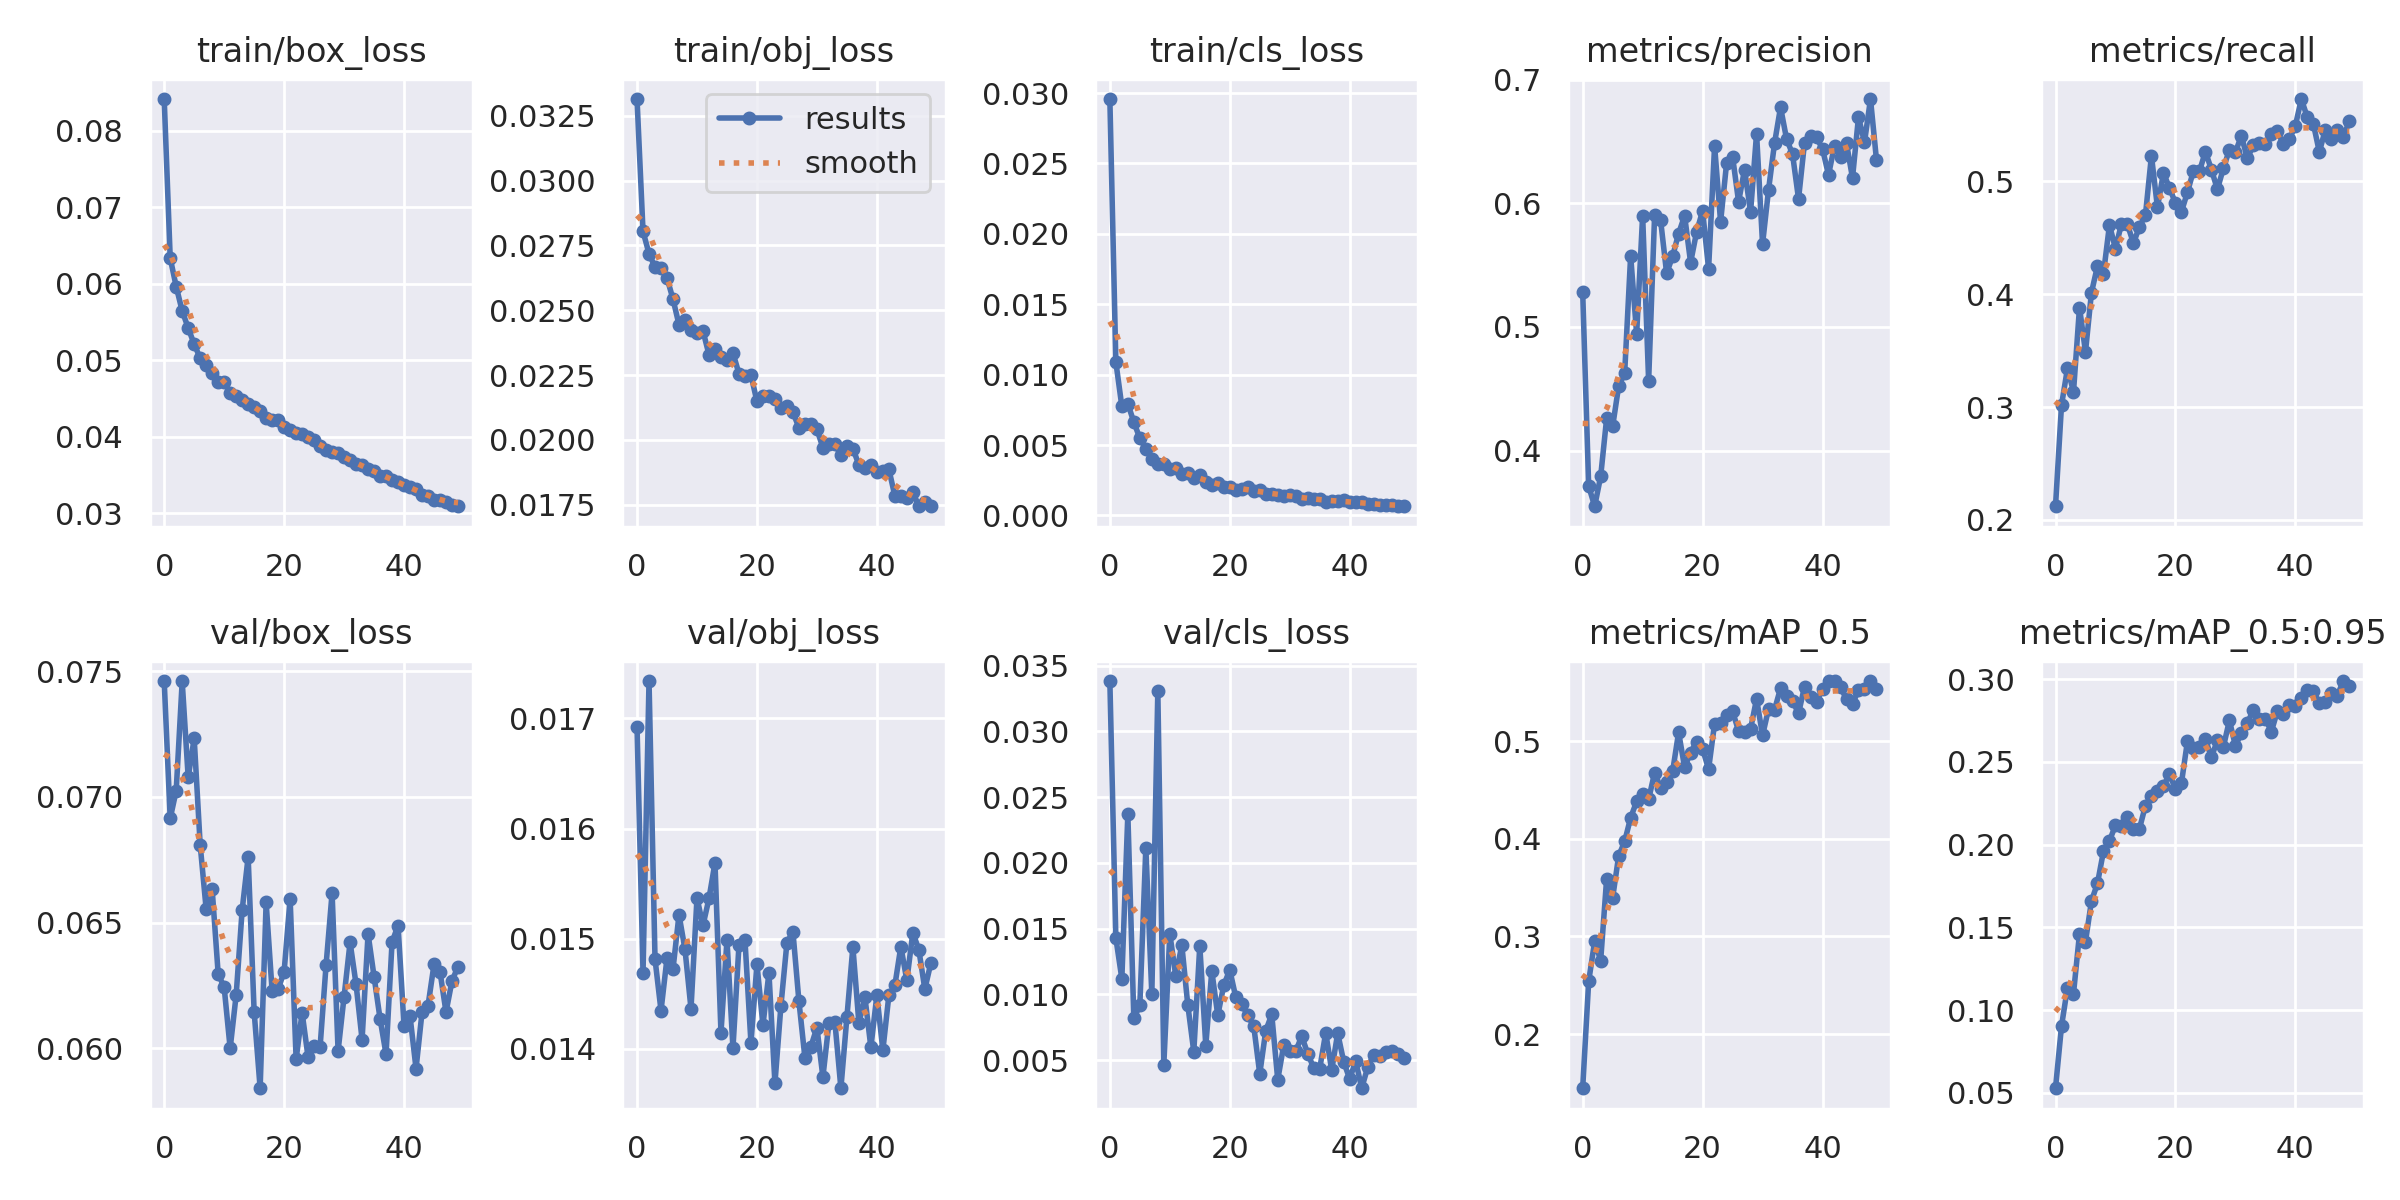

Source data for this figure (header and first rows):
epoch, train/box_loss, train/obj_loss, train/cls_loss, metrics/precision, metrics/recall, metrics/mAP_0.5, metrics/mAP_0.5:0.95, val/box_loss, val/obj_loss, val/cls_loss, x/lr0, x/lr1, x/lr2
0, 0.08415, 0.03315, 0.02957, 0.5284, 0.2122, 0.1445, 0.05269, 0.07461, 0.01693, 0.03383, 0.0701, 0.003322, 0.003322
1, 0.06337, 0.02805, 0.0109, 0.3712, 0.3016, 0.2539, 0.09021, 0.06914, 0.01469, 0.01429, 0.03997, 0.006524, 0.006524
2, 0.05964, 0.02718, 0.007746, 0.3549, 0.3344, 0.2952, 0.1136, 0.07025, 0.01734, 0.01119, 0.009705, 0.009593, 0.009593
3, 0.05645, 0.02667, 0.007935, 0.3791, 0.3134, 0.2753, 0.1099, 0.07459, 0.01481, 0.02371, 0.009406, 0.009406, 0.009406
4, 0.05423, 0.02663, 0.006629, 0.4261, 0.3881, 0.3594, 0.146, 0.07077, 0.01435, 0.008177, 0.009406, 0.009406, 0.009406
5, 0.0521, 0.02624, 0.005486, 0.4195, 0.3489, 0.3397, 0.1414, 0.07233, 0.01482, 0.009161, 0.009208, 0.009208, 0.009208
6, 0.05029, 0.02543, 0.004735, 0.452, 0.4014, 0.3824, 0.1659, 0.06809, 0.01472, 0.02114, 0.00901, 0.00901, 0.00901
7, 0.04937, 0.02444, 0.004027, 0.4626, 0.4249, 0.3974, 0.1766, 0.06553, 0.01522, 0.01001, 0.008812, 0.008812, 0.008812
8, 0.04841, 0.02463, 0.003691, 0.5576, 0.4182, 0.4216, 0.196, 0.06632, 0.0149, 0.03306, 0.008614, 0.008614, 0.008614
9, 0.04715, 0.02424, 0.003687, 0.4944, 0.4612, 0.4384, 0.2023, 0.06297, 0.01436, 0.004661, 0.008416, 0.008416, 0.008416
10, 0.04711, 0.02412, 0.003303, 0.59, 0.4403, 0.4463, 0.2117, 0.06243, 0.01537, 0.0146, 0.008218, 0.008218, 0.008218
11, 0.04578, 0.0242, 0.003403, 0.4563, 0.4623, 0.4406, 0.211, 0.06, 0.01512, 0.01138, 0.00802, 0.00802, 0.00802
12, 0.04535, 0.02329, 0.002925, 0.5909, 0.4617, 0.4679, 0.2167, 0.06212, 0.01537, 0.01376, 0.007822, 0.007822, 0.007822
13, 0.04482, 0.0235, 0.00304, 0.5861, 0.4451, 0.4525, 0.2092, 0.0655, 0.01569, 0.009188, 0.007624, 0.007624, 0.007624
14, 0.04435, 0.02318, 0.002627, 0.5434, 0.4598, 0.4584, 0.2096, 0.06761, 0.01414, 0.005642, 0.007426, 0.007426, 0.007426
15, 0.04394, 0.02307, 0.002842, 0.5571, 0.47, 0.4691, 0.2236, 0.06146, 0.01499, 0.0137, 0.007228, 0.007228, 0.007228
16, 0.04341, 0.02335, 0.002385, 0.5756, 0.5226, 0.5092, 0.2294, 0.05842, 0.01401, 0.006106, 0.00703, 0.00703, 0.00703
17, 0.04251, 0.02255, 0.00214, 0.5899, 0.4769, 0.4733, 0.2325, 0.0658, 0.01494, 0.01178, 0.006832, 0.006832, 0.006832
18, 0.0422, 0.02248, 0.002282, 0.5521, 0.5072, 0.4885, 0.2355, 0.06227, 0.01499, 0.008406, 0.006634, 0.006634, 0.006634
19, 0.04221, 0.02251, 0.002021, 0.5768, 0.4943, 0.4996, 0.2425, 0.06236, 0.01405, 0.0107, 0.006436, 0.006436, 0.006436
20, 0.0413, 0.02148, 0.00203, 0.5938, 0.4806, 0.492, 0.2338, 0.06305, 0.01477, 0.01186, 0.006238, 0.006238, 0.006238
21, 0.04089, 0.02171, 0.001795, 0.547, 0.473, 0.4716, 0.2372, 0.06595, 0.01421, 0.009778, 0.00604, 0.00604, 0.00604
22, 0.04052, 0.02169, 0.001899, 0.6465, 0.49, 0.5181, 0.2624, 0.05958, 0.01469, 0.009246, 0.005842, 0.005842, 0.005842
23, 0.04032, 0.02156, 0.001997, 0.585, 0.5092, 0.5182, 0.2586, 0.06142, 0.01368, 0.008394, 0.005644, 0.005644, 0.005644
24, 0.04002, 0.02123, 0.001704, 0.6323, 0.5087, 0.5264, 0.2591, 0.05964, 0.01439, 0.007576, 0.005446, 0.005446, 0.005446
25, 0.0396, 0.02132, 0.001809, 0.6377, 0.5262, 0.5306, 0.2639, 0.06011, 0.01496, 0.003955, 0.005248, 0.005248, 0.005248
26, 0.03881, 0.02106, 0.001507, 0.6013, 0.5103, 0.5107, 0.2527, 0.06007, 0.01506, 0.007233, 0.00505, 0.00505, 0.00505
27, 0.03834, 0.02047, 0.001545, 0.6273, 0.4928, 0.5099, 0.2631, 0.06333, 0.01443, 0.008475, 0.004852, 0.004852, 0.004852
28, 0.03796, 0.02062, 0.001468, 0.593, 0.5115, 0.5127, 0.2591, 0.06618, 0.01392, 0.003513, 0.004654, 0.004654, 0.004654
29, 0.03789, 0.0206, 0.001381, 0.6563, 0.5277, 0.5433, 0.2751, 0.0599, 0.01402, 0.006134, 0.004456, 0.004456, 0.004456
30, 0.03743, 0.02041, 0.001477, 0.567, 0.5258, 0.5061, 0.2598, 0.06206, 0.01419, 0.005695, 0.004258, 0.004258, 0.004258
31, 0.03693, 0.0197, 0.001388, 0.611, 0.5401, 0.5332, 0.2673, 0.06422, 0.01374, 0.005683, 0.00406, 0.00406, 0.00406
32, 0.0365, 0.01985, 0.001174, 0.6486, 0.5203, 0.5324, 0.2737, 0.06255, 0.01423, 0.006817, 0.003862, 0.003862, 0.003862
33, 0.03627, 0.01983, 0.001209, 0.6777, 0.5321, 0.5543, 0.2812, 0.06035, 0.01424, 0.005498, 0.003664, 0.003664, 0.003664
34, 0.03578, 0.01941, 0.001174, 0.6521, 0.5341, 0.5462, 0.2762, 0.06455, 0.01364, 0.004404, 0.003466, 0.003466, 0.003466
35, 0.03556, 0.01975, 0.001163, 0.6398, 0.5328, 0.5415, 0.2761, 0.06286, 0.01429, 0.004356, 0.003268, 0.003268, 0.003268
36, 0.03493, 0.01966, 0.0009377, 0.6035, 0.5422, 0.5286, 0.2683, 0.06118, 0.01492, 0.007068, 0.00307, 0.00307, 0.00307
37, 0.03485, 0.01904, 0.001008, 0.6491, 0.5446, 0.556, 0.2807, 0.05977, 0.01423, 0.004235, 0.002872, 0.002872, 0.002872
38, 0.03432, 0.01893, 0.00103, 0.6544, 0.5328, 0.5449, 0.2791, 0.06423, 0.01447, 0.007049, 0.002674, 0.002674, 0.002674
39, 0.03404, 0.01903, 0.00109, 0.6532, 0.5373, 0.5403, 0.2841, 0.06489, 0.01401, 0.004884, 0.002476, 0.002476, 0.002476
40, 0.03368, 0.01877, 0.0009642, 0.644, 0.5491, 0.5538, 0.284, 0.06089, 0.01449, 0.00356, 0.002278, 0.002278, 0.002278
41, 0.03351, 0.0188, 0.0009403, 0.6229, 0.5728, 0.5615, 0.2887, 0.06128, 0.01399, 0.004938, 0.00208, 0.00208, 0.00208
42, 0.03324, 0.01887, 0.0009363, 0.6467, 0.5565, 0.5615, 0.2932, 0.0592, 0.01448, 0.002862, 0.001882, 0.001882, 0.001882
43, 0.03242, 0.01783, 0.0007976, 0.6375, 0.551, 0.5553, 0.2928, 0.06144, 0.01457, 0.00445, 0.001684, 0.001684, 0.001684
44, 0.03224, 0.01785, 0.0008109, 0.6485, 0.5259, 0.5434, 0.2853, 0.0617, 0.01493, 0.005425, 0.001486, 0.001486, 0.001486
45, 0.03177, 0.01775, 0.0007672, 0.6205, 0.5456, 0.5382, 0.2864, 0.06334, 0.01462, 0.005325, 0.001288, 0.001288, 0.001288
46, 0.03169, 0.01798, 0.0007709, 0.6698, 0.5372, 0.5525, 0.2915, 0.06304, 0.01506, 0.005607, 0.00109, 0.00109, 0.00109
47, 0.03146, 0.01744, 0.0007193, 0.6493, 0.5452, 0.5532, 0.2902, 0.06144, 0.0149, 0.005657, 0.000892, 0.000892, 0.000892
48, 0.03106, 0.01759, 0.0007067, 0.6843, 0.5388, 0.5617, 0.2989, 0.06269, 0.01454, 0.005475, 0.000694, 0.000694, 0.000694
49, 0.03093, 0.01744, 0.0006554, 0.6351, 0.5533, 0.5532, 0.2957, 0.06325, 0.01478, 0.00515, 0.000496, 0.000496, 0.000496
